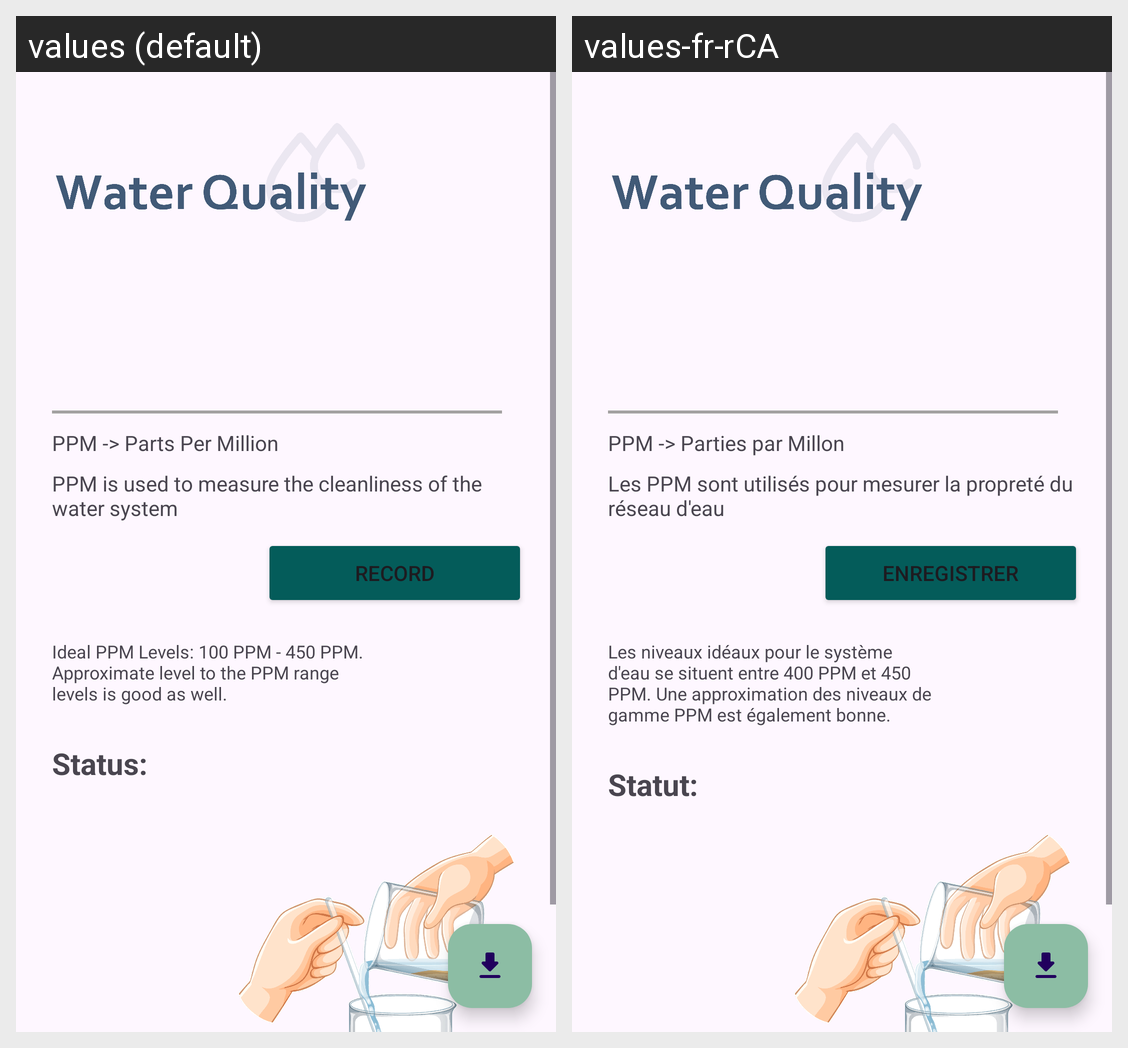

Here is an Android app screen in its default locale and in the app's own translations. Write out the translated-string differences for the strings that appear on this screen.
Android screen res/layout/fragment_smart_aqua_quality.xml rendered under 2 locales, left to right: values (default), values-fr-rCA. Device: Nexus 5 (rendered at 1080×1920; each locale shown at half size, 540×960, under a caption strip naming it); theme Theme.SmartAqua.
Strings drawn on this screen, with the default value and each locale's value (text and hints the layout hard-codes, and strings that could not be matched under every locale, appear in the picture but are not listed):

record_button
  values: Record
  values-fr-rCA: Enregistrer

measure
  values: PPM -> Parts Per Million
  values-fr-rCA: PPM -> Parties par Millon

explanation
  values: PPM is used to measure the cleanliness of the water system
  values-fr-rCA: Les PPM sont utilisés pour mesurer la propreté du réseau d'eau

info_ppm
  values: Ideal PPM Levels: 100 PPM - 450 PPM. Approximate level to the PPM range levels is good as well.
  values-fr-rCA: Les niveaux idéaux pour le système d'eau se situent entre 400 PPM et 450 PPM. Une approximation des niveaux de gamme PPM est également bonne.

stat_title
  values: Status:
  values-fr-rCA: Statut:
